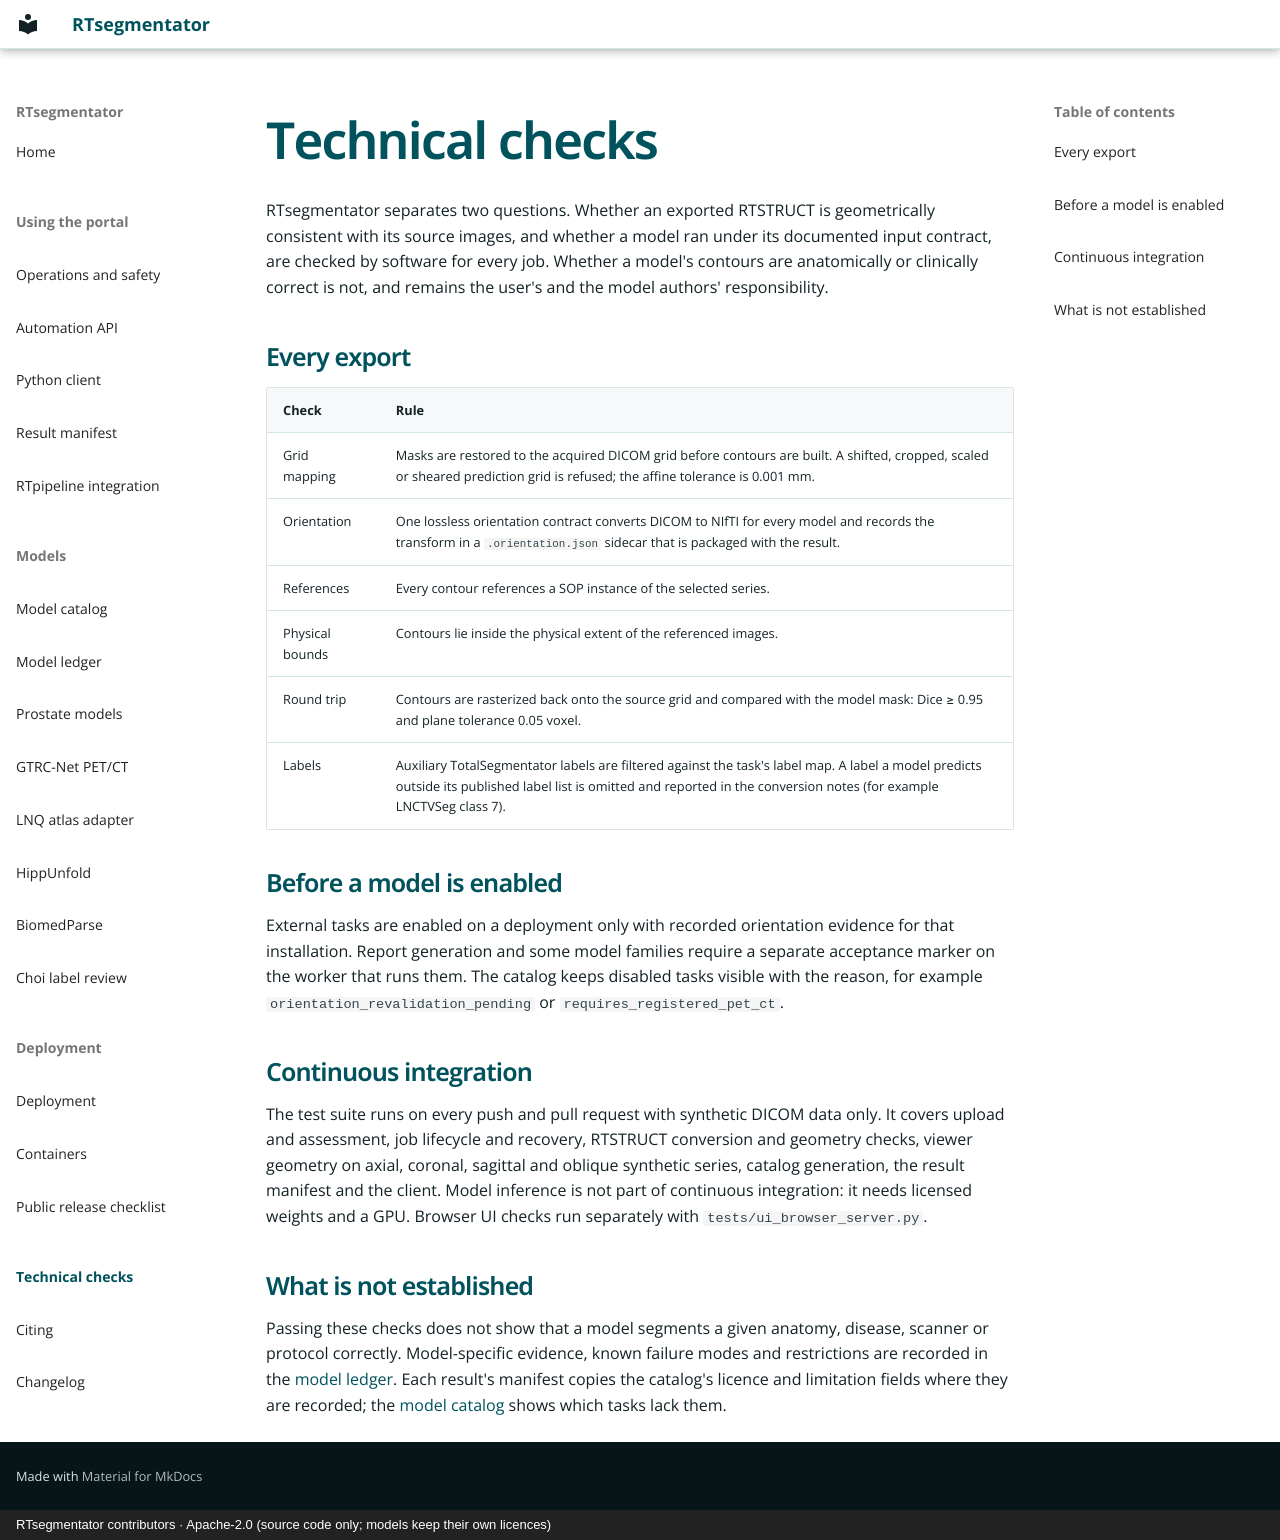

repository: kstawiski/rtsegmentator · page: validation/index.html · generator: mkdocs · copyright: RTsegmentator contributors · Apache-2.0 (source code only; models keep their own licences)

# Technical checks

RTsegmentator separates two questions. Whether an exported RTSTRUCT is geometrically
consistent with its source images, and whether a model ran under its documented input
contract, are checked by software for every job. Whether a model's contours are
anatomically or clinically correct is not, and remains the user's and the model
authors' responsibility.

## Every export

| Check | Rule |
| --- | --- |
| Grid mapping | Masks are restored to the acquired DICOM grid before contours are built. A shifted, cropped, scaled or sheared prediction grid is refused; the affine tolerance is 0.001 mm. |
| Orientation | One lossless orientation contract converts DICOM to NIfTI for every model and records the transform in a `.orientation.json` sidecar that is packaged with the result. |
| References | Every contour references a SOP instance of the selected series. |
| Physical bounds | Contours lie inside the physical extent of the referenced images. |
| Round trip | Contours are rasterized back onto the source grid and compared with the model mask: Dice ≥ 0.95 and plane tolerance 0.05 voxel. |
| Labels | Auxiliary TotalSegmentator labels are filtered against the task's label map. A label a model predicts outside its published label list is omitted and reported in the conversion notes (for example LNCTVSeg class 7). |

## Before a model is enabled

External tasks are enabled on a deployment only with recorded orientation evidence
for that installation. Report generation and some model families require a separate
acceptance marker on the worker that runs them. The catalog keeps disabled tasks
visible with the reason, for example `orientation_revalidation_pending` or
`requires_registered_pet_ct`.

## Continuous integration

The test suite runs on every push and pull request with synthetic DICOM data only. It
covers upload and assessment, job lifecycle and recovery, RTSTRUCT conversion and
geometry checks, viewer geometry on axial, coronal, sagittal and oblique synthetic
series, catalog generation, the result manifest and the client. Model inference is
not part of continuous integration: it needs licensed weights and a GPU. Browser UI
checks run separately with `tests/ui_browser_server.py`.

## What is not established

Passing these checks does not show that a model segments a given anatomy, disease,
scanner or protocol correctly. Model-specific evidence, known failure modes and
restrictions are recorded in the [model ledger](external-models.md). Each result's
manifest copies the catalog's licence and limitation fields where they are recorded;
the [model catalog](models.md) shows which tasks lack them.
